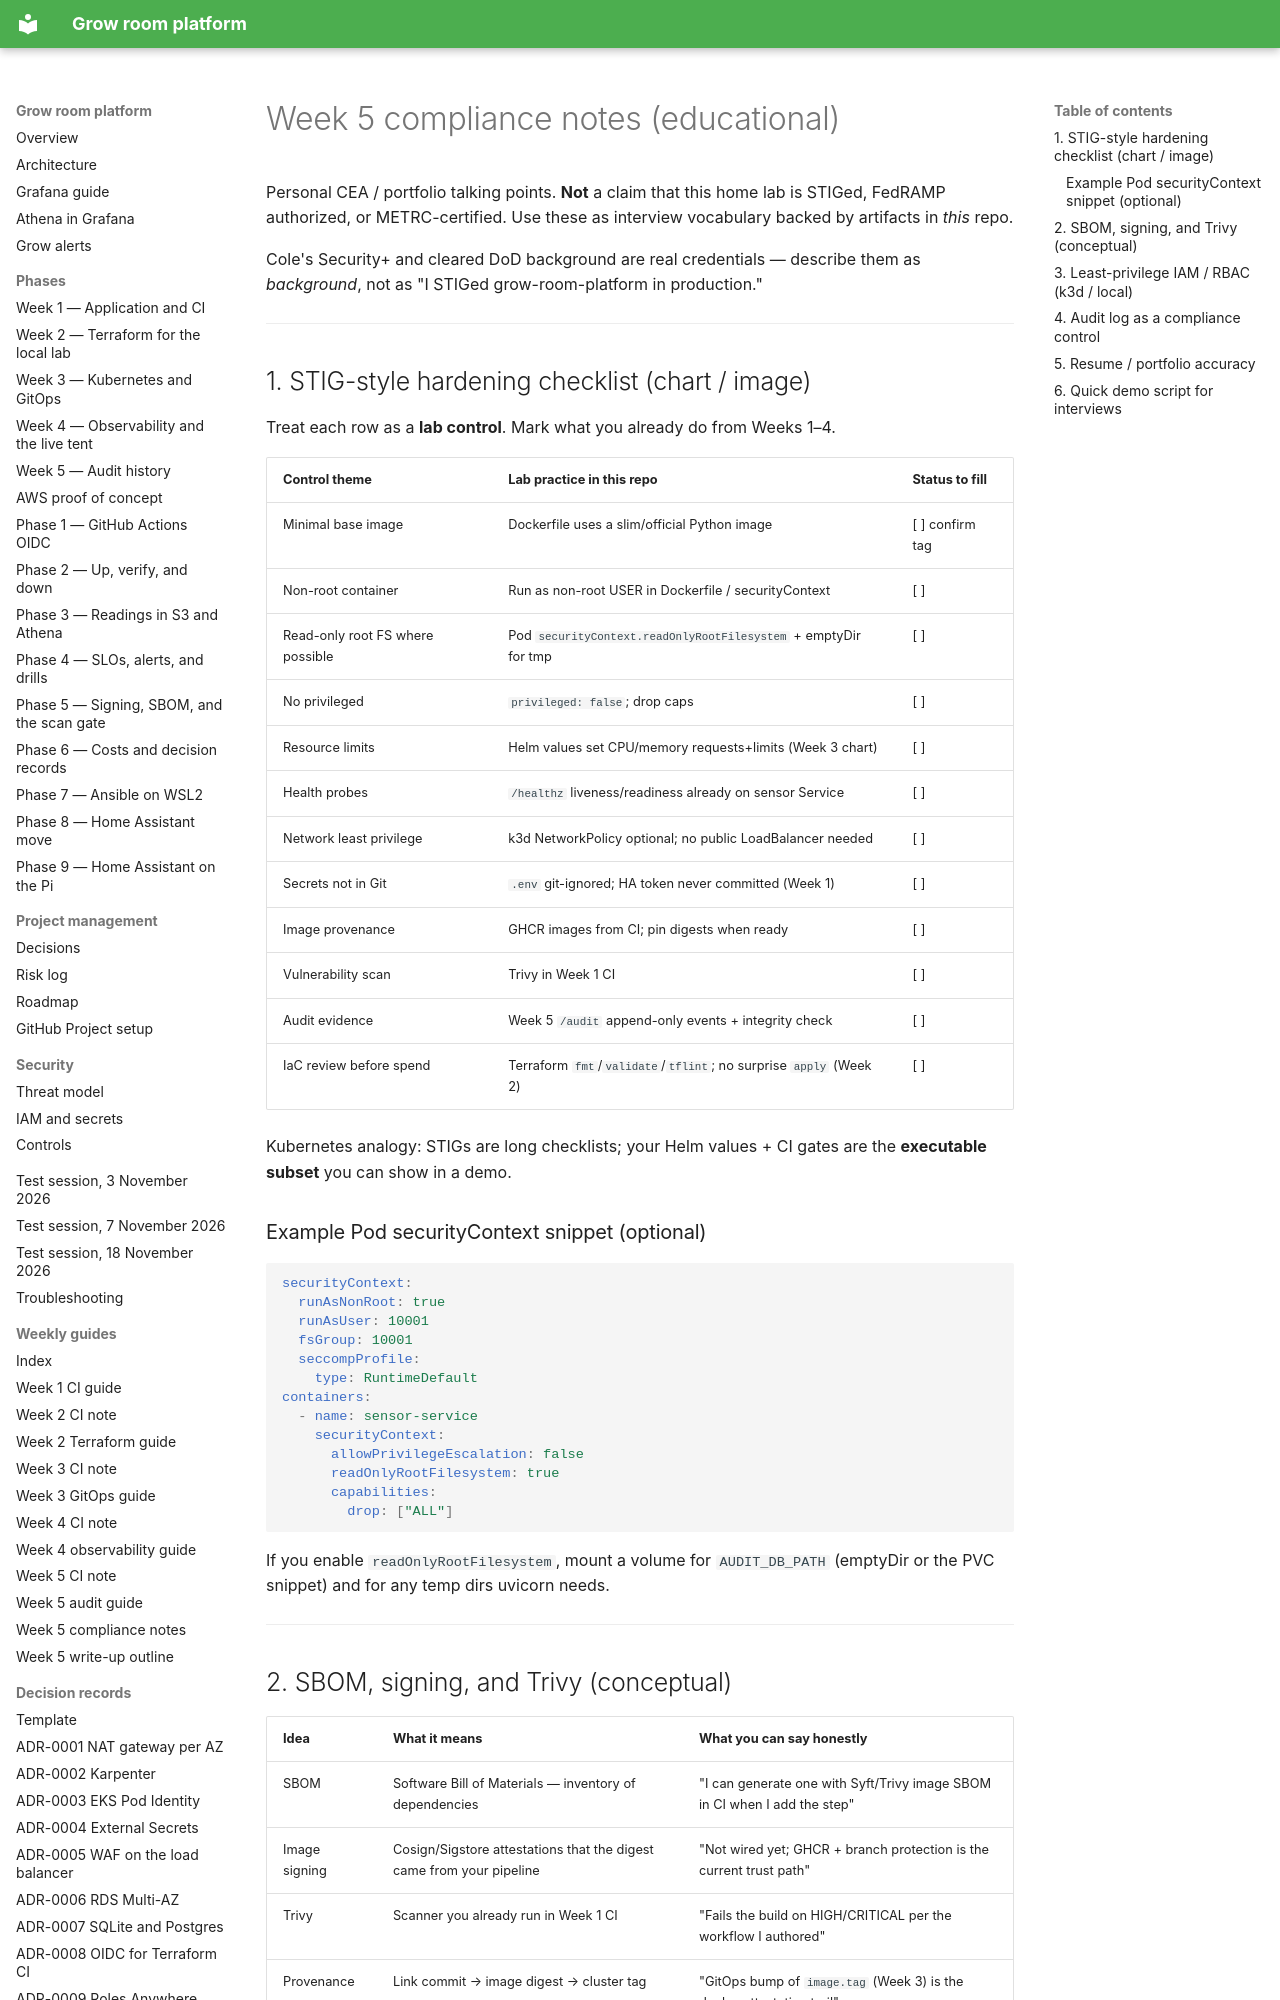

repository: TontoBlanco/grow-room-platform · page: WEEK5_COMPLIANCE_NOTES/index.html · generator: mkdocs

# Week 5 compliance notes (educational)

Personal CEA / portfolio talking points. **Not** a claim that this home lab is
STIGed, FedRAMP authorized, or METRC-certified. Use these as interview vocabulary
backed by artifacts in *this* repo.

Cole's Security+ and cleared DoD background are real credentials — describe
them as *background*, not as "I STIGed grow-room-platform in production."

---

## 1. STIG-style hardening checklist (chart / image)

Treat each row as a **lab control**. Mark what you already do from Weeks 1–4.

| Control theme | Lab practice in this repo | Status to fill |
|---|---|---|
| Minimal base image | Dockerfile uses a slim/official Python image | [ ] confirm tag |
| Non-root container | Run as non-root USER in Dockerfile / securityContext | [ ] |
| Read-only root FS where possible | Pod `securityContext.readOnlyRootFilesystem` + emptyDir for tmp | [ ] |
| No privileged | `privileged: false`; drop caps | [ ] |
| Resource limits | Helm values set CPU/memory requests+limits (Week 3 chart) | [ ] |
| Health probes | `/healthz` liveness/readiness already on sensor Service | [ ] |
| Network least privilege | k3d NetworkPolicy optional; no public LoadBalancer needed | [ ] |
| Secrets not in Git | `.env` git-ignored; HA token never committed (Week 1) | [ ] |
| Image provenance | GHCR images from CI; pin digests when ready | [ ] |
| Vulnerability scan | Trivy in Week 1 CI | [ ] |
| Audit evidence | Week 5 `/audit` append-only events + integrity check | [ ] |
| IaC review before spend | Terraform `fmt`/`validate`/`tflint`; no surprise `apply` (Week 2) | [ ] |

Kubernetes analogy: STIGs are long checklists; your Helm values + CI gates are
the **executable subset** you can show in a demo.

### Example Pod securityContext snippet (optional)

```yaml
securityContext:
  runAsNonRoot: true
  runAsUser: 10001
  fsGroup: 10001
  seccompProfile:
    type: RuntimeDefault
containers:
  - name: sensor-service
    securityContext:
      allowPrivilegeEscalation: false
      readOnlyRootFilesystem: true
      capabilities:
        drop: ["ALL"]
```

If you enable `readOnlyRootFilesystem`, mount a volume for `AUDIT_DB_PATH`
(emptyDir or the PVC snippet) and for any temp dirs uvicorn needs.

---
